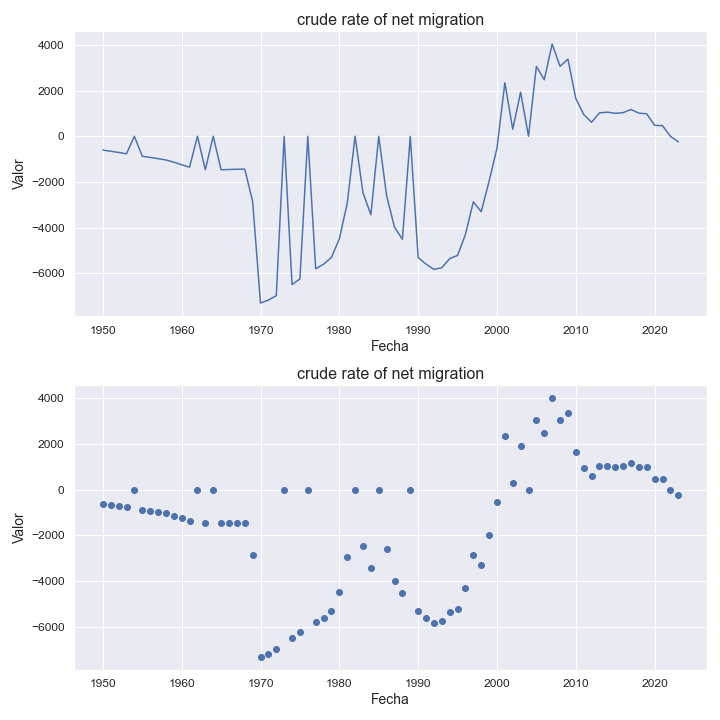

The table this chart was drawn from, first rows:
indicatorshortname, locationid, location, iso2, timeid, time, value
crude rate of net migration, 894, zambia, zm, 1, 1950, -604.0
crude rate of net migration, 894, zambia, zm, 2, 1951, -656.0
crude rate of net migration, 894, zambia, zm, 3, 1952, -709.0
crude rate of net migration, 894, zambia, zm, 4, 1953, -767.0
crude rate of net migration, 894, zambia, zm, 5, 1954, -0.82
crude rate of net migration, 894, zambia, zm, 6, 1955, -875.0
crude rate of net migration, 894, zambia, zm, 7, 1956, -926.0
crude rate of net migration, 894, zambia, zm, 8, 1957, -979.0
crude rate of net migration, 894, zambia, zm, 9, 1958, -1038
crude rate of net migration, 894, zambia, zm, 10, 1959, -1135
crude rate of net migration, 894, zambia, zm, 11, 1960, -1247
crude rate of net migration, 894, zambia, zm, 12, 1961, -1352
crude rate of net migration, 894, zambia, zm, 13, 1962, -1.43
crude rate of net migration, 894, zambia, zm, 14, 1963, -1464
crude rate of net migration, 894, zambia, zm, 15, 1964, -1.47
crude rate of net migration, 894, zambia, zm, 16, 1965, -1467
crude rate of net migration, 894, zambia, zm, 17, 1966, -1455
crude rate of net migration, 894, zambia, zm, 18, 1967, -1444
crude rate of net migration, 894, zambia, zm, 19, 1968, -1438
crude rate of net migration, 894, zambia, zm, 20, 1969, -2849
crude rate of net migration, 894, zambia, zm, 21, 1970, -7298
crude rate of net migration, 894, zambia, zm, 22, 1971, -7166
crude rate of net migration, 894, zambia, zm, 23, 1972, -6977
crude rate of net migration, 894, zambia, zm, 24, 1973, -6.74
crude rate of net migration, 894, zambia, zm, 25, 1974, -6489
crude rate of net migration, 894, zambia, zm, 26, 1975, -6243
crude rate of net migration, 894, zambia, zm, 27, 1976, -6.01
crude rate of net migration, 894, zambia, zm, 28, 1977, -5796
crude rate of net migration, 894, zambia, zm, 29, 1978, -5599
crude rate of net migration, 894, zambia, zm, 30, 1979, -5299
crude rate of net migration, 894, zambia, zm, 31, 1980, -4494
crude rate of net migration, 894, zambia, zm, 32, 1981, -2939
crude rate of net migration, 894, zambia, zm, 33, 1982, -0.96
crude rate of net migration, 894, zambia, zm, 34, 1983, -2473
crude rate of net migration, 894, zambia, zm, 35, 1984, -3434
crude rate of net migration, 894, zambia, zm, 36, 1985, -3.25
crude rate of net migration, 894, zambia, zm, 37, 1986, -2605
crude rate of net migration, 894, zambia, zm, 38, 1987, -3976
crude rate of net migration, 894, zambia, zm, 39, 1988, -4507
crude rate of net migration, 894, zambia, zm, 40, 1989, -5.08
crude rate of net migration, 894, zambia, zm, 41, 1990, -5306
crude rate of net migration, 894, zambia, zm, 42, 1991, -5593
crude rate of net migration, 894, zambia, zm, 43, 1992, -5826
crude rate of net migration, 894, zambia, zm, 44, 1993, -5752
crude rate of net migration, 894, zambia, zm, 45, 1994, -5354
crude rate of net migration, 894, zambia, zm, 46, 1995, -5214
crude rate of net migration, 894, zambia, zm, 47, 1996, -4296
crude rate of net migration, 894, zambia, zm, 48, 1997, -2871
crude rate of net migration, 894, zambia, zm, 49, 1998, -3299
crude rate of net migration, 894, zambia, zm, 50, 1999, -1964
crude rate of net migration, 894, zambia, zm, 51, 2000, -521.0
crude rate of net migration, 894, zambia, zm, 52, 2001, 2341
crude rate of net migration, 894, zambia, zm, 53, 2002, 305.0
crude rate of net migration, 894, zambia, zm, 54, 2003, 1927
crude rate of net migration, 894, zambia, zm, 55, 2004, 0.7
crude rate of net migration, 894, zambia, zm, 56, 2005, 3061
crude rate of net migration, 894, zambia, zm, 57, 2006, 2471
crude rate of net migration, 894, zambia, zm, 58, 2007, 4036
crude rate of net migration, 894, zambia, zm, 59, 2008, 3059
crude rate of net migration, 894, zambia, zm, 60, 2009, 3374
... 14 more rows
